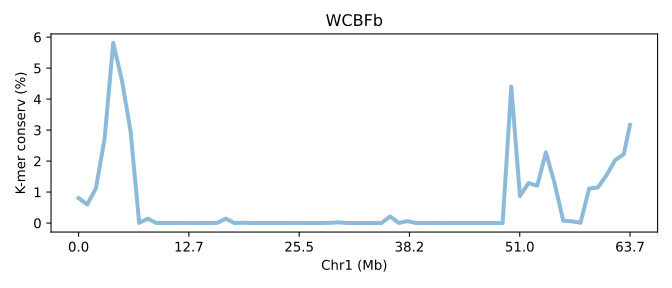

The file beside this chart, header and first rows:
SeqID	Chr1 (Mb)	K-mer conserv (%)	Group	Group_chrom
EH23b.chr1	0.0	0.8029	0	0
EH23b.chr1	0.01569	0.6007	0	0
EH23b.chr1	0.03139	1.122	0	0
EH23b.chr1	0.04708	2.714	0	0
EH23b.chr1	0.06277	5.813	0	0
EH23b.chr1	0.07847	4.614	0	0
EH23b.chr1	0.09416	2.978	0	0
EH23b.chr1	0.1099	0.004877	0	0
EH23b.chr1	0.1255	0.1426	0	0
EH23b.chr1	0.1412	0.00077	0	0
EH23b.chr1	0.1569	0.002593	0	0
EH23b.chr1	0.1726	0.00053	0	0
EH23b.chr1	0.1883	0.00422	0	0
EH23b.chr1	0.204	3.3333366666699994e-05	0	0
EH23b.chr1	0.2197	0.00098	0	0
EH23b.chr1	0.2354	0.002253	0	0
EH23b.chr1	0.2511	0.003413	0	0
EH23b.chr1	0.2668	0.1417	0	0
EH23b.chr1	0.2825	0.0003433	0	0
EH23b.chr1	0.2982	0.0105	0	0
EH23b.chr1	0.3139	0.0005733	0	0
EH23b.chr1	0.3296	0.0005267	0	0
EH23b.chr1	0.3452	0.001173	0	0
EH23b.chr1	0.3609	0.00193	0	0
EH23b.chr1	0.3766	0.00089	0	0
EH23b.chr1	0.3923	0.003567	0	0
EH23b.chr1	0.408	0.0003833	0	0
EH23b.chr1	0.4237	0.00026	0	0
EH23b.chr1	0.4394	0.0	0	0
EH23b.chr1	0.4551	0.00727	0	0
EH23b.chr1	0.4708	0.02243	0	0
EH23b.chr1	0.4865	0.00173	0	0
EH23b.chr1	0.5022	0.00027	0	0
EH23b.chr1	0.5179	0.0001867	0	0
EH23b.chr1	0.5336	0.00056	0	0
EH23b.chr1	0.5493	0.0	0	0
EH23b.chr1	0.5649	0.2123	0	0
EH23b.chr1	0.5806	0.00347	0	0
EH23b.chr1	0.5963	0.06204	0	0
EH23b.chr1	0.612	0.001043	0	0
EH23b.chr1	0.6277	0.0	0	0
EH23b.chr1	0.6434	0.002617	0	0
EH23b.chr1	0.6591	0.0002233	0	0
EH23b.chr1	0.6748	0.001303	0	0
EH23b.chr1	0.6905	0.00078	0	0
EH23b.chr1	0.7062	0.0008	0	0
EH23b.chr1	0.7219	0.00088	0	0
EH23b.chr1	0.7376	0.00186	0	0
EH23b.chr1	0.7533	0.001087	0	0
EH23b.chr1	0.769	0.001177	0	0
EH23b.chr1	0.7847	4.403	0	0
EH23b.chr1	0.8003	0.8735	0	0
EH23b.chr1	0.816	1.29	0	0
EH23b.chr1	0.8317	1.204	0	0
EH23b.chr1	0.8474	2.282	0	0
EH23b.chr1	0.8631	1.292	0	0
EH23b.chr1	0.8788	0.07707	0	0
EH23b.chr1	0.8945	0.05533	0	0
EH23b.chr1	0.9102	0.009703	0	0
EH23b.chr1	0.9259	1.113	0	0
... 5 more rows
